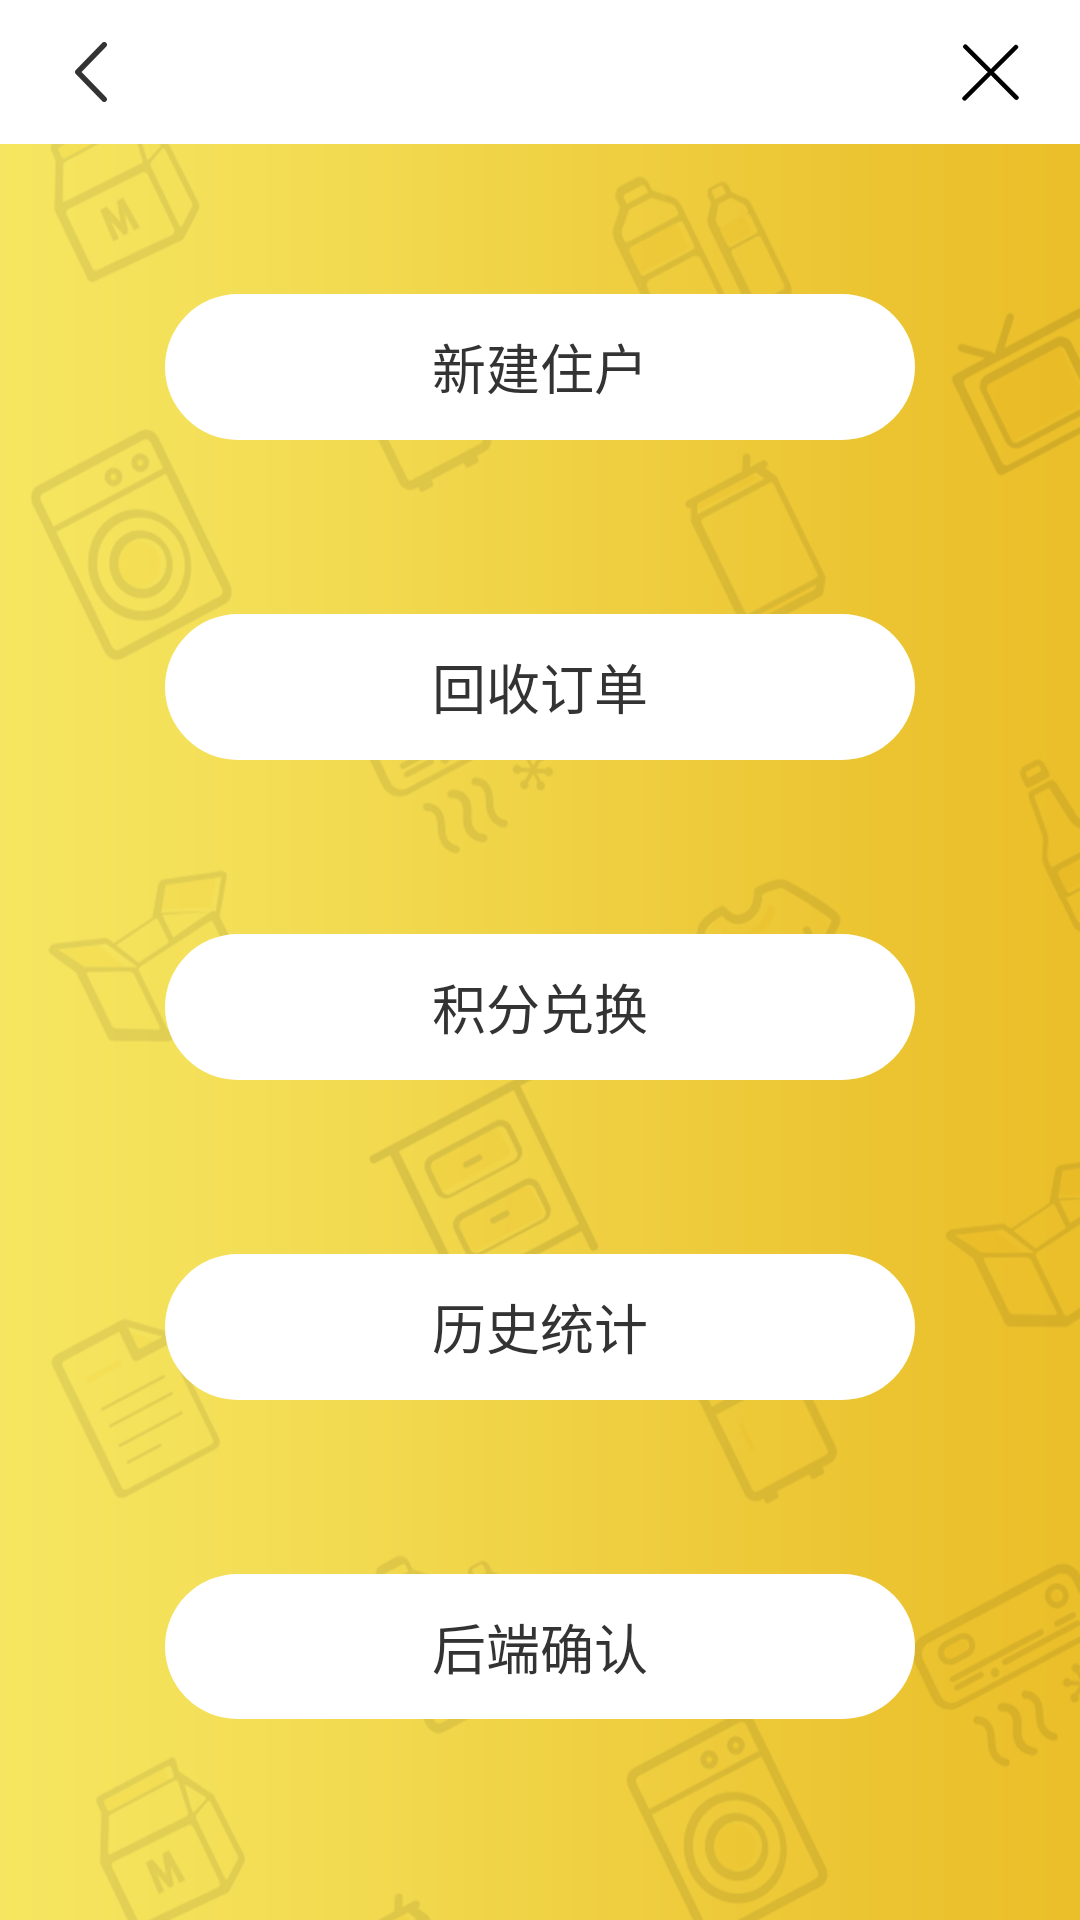

Android layout source for this screen:
<!-- AndroidManifest.xml: application theme AppThemeNoTitle -->
<!-- res/layout/activity_menu.xml -->
<RelativeLayout xmlns:android="http://schemas.android.com/apk/res/android"
    android:layout_width="match_parent"
    android:layout_height="match_parent"
    android:gravity="center" >

    <include
        android:id="@+id/menu_actionbar"
        layout="@layout/actionbar_layout" />

    <LinearLayout
        android:layout_width="match_parent"
        android:layout_height="match_parent"
        android:paddingTop="@dimen/menu_top_margin"
        android:paddingStart="@dimen/menu_horizon_margin"
        android:paddingEnd="@dimen/menu_horizon_margin"
        android:paddingBottom="@dimen/menu_bottom_margin"
        android:layout_below="@id/menu_actionbar"
        android:divider="@drawable/menu_spacer"
        android:showDividers="middle"
        android:orientation="vertical"
        android:weightSum="5"
        android:background="@drawable/bg1" >

        <Button
            android:id="@+id/new_owner"
            android:layout_width="match_parent"
            android:layout_height="@dimen/menu_button_height"
            android:background="@drawable/menu_button_selector"
            android:layout_weight="1"
            android:text="@string/menu_new"
            android:textColor="@color/login_title"
            android:textSize="@dimen/menu_text_size" />
        <Button
            android:id="@+id/recyle_order"
            android:layout_width="match_parent"
            android:layout_height="@dimen/menu_button_height"
            android:background="@drawable/menu_button_selector"
            android:layout_weight="1"
            android:text="@string/menu_order"
            android:textColor="@color/login_title"
            android:textSize="@dimen/menu_text_size" />
        <Button
            android:id="@+id/credit_exchange"
            android:layout_width="match_parent"
            android:layout_height="@dimen/menu_button_height"
            android:background="@drawable/menu_button_selector"
            android:layout_weight="1"
            android:text="@string/menu_credit"
            android:textColor="@color/login_title"
            android:textSize="@dimen/menu_text_size" />
        <Button
            android:id="@+id/history_list"
            android:layout_width="match_parent"
            android:layout_height="@dimen/menu_button_height"
            android:background="@drawable/menu_button_selector"
            android:layout_weight="1"
            android:text="@string/menu_history"
            android:textColor="@color/login_title"
            android:textSize="@dimen/menu_text_size" />
        <Button
            android:id="@+id/owner_ensure"
            android:layout_width="match_parent"
            android:layout_height="@dimen/menu_button_height"
            android:background="@drawable/menu_button_selector"
            android:layout_weight="1"
            android:text="@string/menu_ensure"
            android:textColor="@color/login_title"
            android:textSize="@dimen/menu_text_size" />
    </LinearLayout>

</RelativeLayout>
<!-- res/layout/actionbar_layout.xml (included above) -->
<RelativeLayout xmlns:android="http://schemas.android.com/apk/res/android"
    android:layout_width="match_parent"
    android:layout_height="@dimen/actionbar_height"
    android:background="@color/white" >

    <TextView
        android:id="@+id/actionbar_left"
        android:layout_width="wrap_content"
        android:layout_height="match_parent"
        android:layout_alignParentLeft="true"
        android:gravity="center_vertical"
        android:layout_marginLeft="@dimen/actionbar_margin"
        android:textColor="@color/login_title"
        android:textSize="@dimen/login_input_hint"
        android:visibility="gone" />

    <ImageView
        android:id="@+id/actionbar_back"
        android:layout_width="wrap_content"
        android:layout_height="match_parent"
        android:layout_alignParentLeft="true"
        android:layout_centerInParent="true"
        android:layout_marginLeft="@dimen/actionbar_margin"
        android:contentDescription="@string/last"
        android:src="@drawable/back" />

    <TextView
        android:id="@+id/actionbar_title"
        android:layout_width="wrap_content"
        android:layout_height="wrap_content"
        android:textColor="@color/login_title"
        android:layout_centerHorizontal="true"
        android:layout_centerInParent="true"
        android:textSize="@dimen/actionbar_text_size"
        android:typeface="sans" />

    <ImageView
        android:id="@+id/actionbar_close"
        android:layout_width="wrap_content"
        android:layout_height="match_parent"
        android:layout_alignParentRight="true"
        android:layout_centerInParent="true"
        android:layout_marginRight="@dimen/actionbar_margin"
        android:contentDescription="@string/next"
        android:src="@drawable/close" />

</RelativeLayout>
<!-- resources referenced by this layout -->
<resources>
  <color name="login_title">#333333</color>
  <color name="white">@android:color/white</color>
  <dimen name="actionbar_height">48dp</dimen>
  <dimen name="actionbar_margin">15dp</dimen>
  <dimen name="actionbar_text_size">18sp</dimen>
  <dimen name="login_input_hint">15sp</dimen>
  <dimen name="menu_bottom_margin">67dp</dimen>
  <dimen name="menu_button_height">50dp</dimen>
  <dimen name="menu_horizon_margin">55dp</dimen>
  <dimen name="menu_text_size">18sp</dimen>
  <dimen name="menu_top_margin">50dp</dimen>
  <!-- drawable back: png bitmap (drawable-hdpi, 1379 bytes) -->
  <!-- drawable bg1: png bitmap (drawable-hdpi, 63713 bytes) -->
  <!-- drawable close: png bitmap (drawable-hdpi, 1268 bytes) -->
  <!-- drawable menu_button_selector (drawable) -->
  <?xml version="1.0" encoding="utf-8"?>
  
  <selector xmlns:android="http://schemas.android.com/apk/res/android">
  
      <item android:state_enabled="true" android:state_pressed="false">
          <shape android:shape="rectangle">
              <corners android:radius="25dp" />
              <solid android:color="@color/white"/>
          </shape>
      </item>
      <item android:state_enabled="true" android:state_pressed="true">
          <shape android:shape="rectangle">
              <corners android:radius="25dp" />
              <solid android:color="@color/login_button_click"/>
          </shape>
      </item>
  </selector>
  <!-- drawable menu_spacer (drawable) -->
  <?xml version="1.0" encoding="utf-8"?>
  
  <shape xmlns:android="http://schemas.android.com/apk/res/android">
  
      <size android:width="@dimen/menu_between_margin"
          android:height="@dimen/menu_between_margin" />
      <solid android:color="@color/transparent" />
  
  </shape>
  <string name="last">"上一步"</string>
  <string name="menu_credit">"积分兑换"</string>
  <string name="menu_ensure">"后端确认"</string>
  <string name="menu_history">"历史统计"</string>
  <string name="menu_new">"新建住户"</string>
  <string name="menu_order">"回收订单"</string>
  <string name="next">"下一步"</string>
  <style name="AppThemeNoTitle" parent="@style/WindowAnimTheme">
          <item name="android:windowNoTitle">true</item>
      </style>
  <color name="login_button_click">#f9e28f</color>
  <dimen name="menu_between_margin">58dp</dimen>
  <color name="transparent">@android:color/transparent</color>
  <style name="WindowAnimTheme" parent="@android:style/Theme.NoTitleBar">
          <item name="android:activityOpenEnterAnimation">@anim/anim_enter</item>
          <item name="android:activityOpenExitAnimation">@anim/anim_exit</item>
          <item name="android:activityCloseEnterAnimation">@anim/anim_enter</item>
          <item name="android:activityCloseExitAnimation">@anim/anim_exit</item>
      </style>
</resources>
